Image classification data set "split" (shiva5019/automated_cricket_runout_detection-system on GitHub). Class labels (2): not out, out.

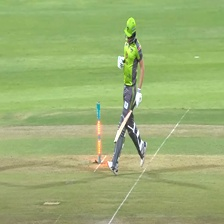
Label: not out

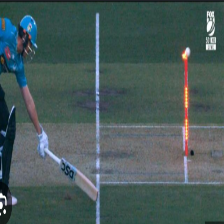
Label: out

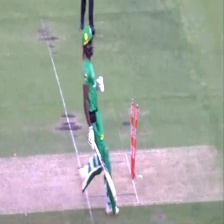
Label: not out

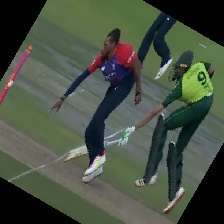
Label: out

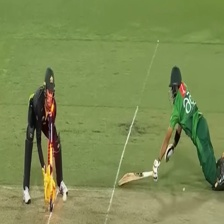
Label: out

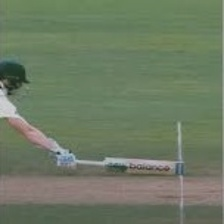
Label: not out
